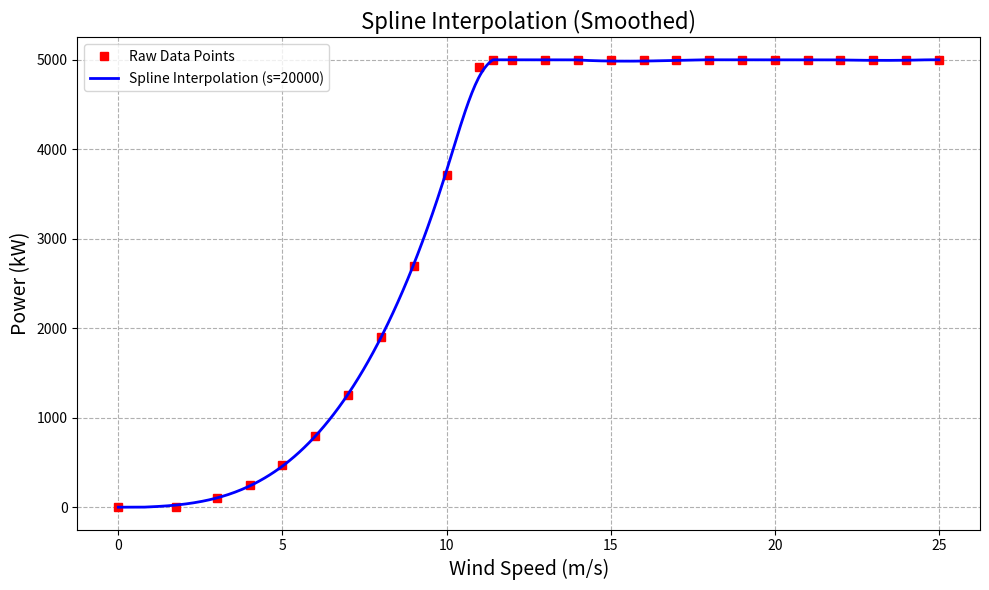
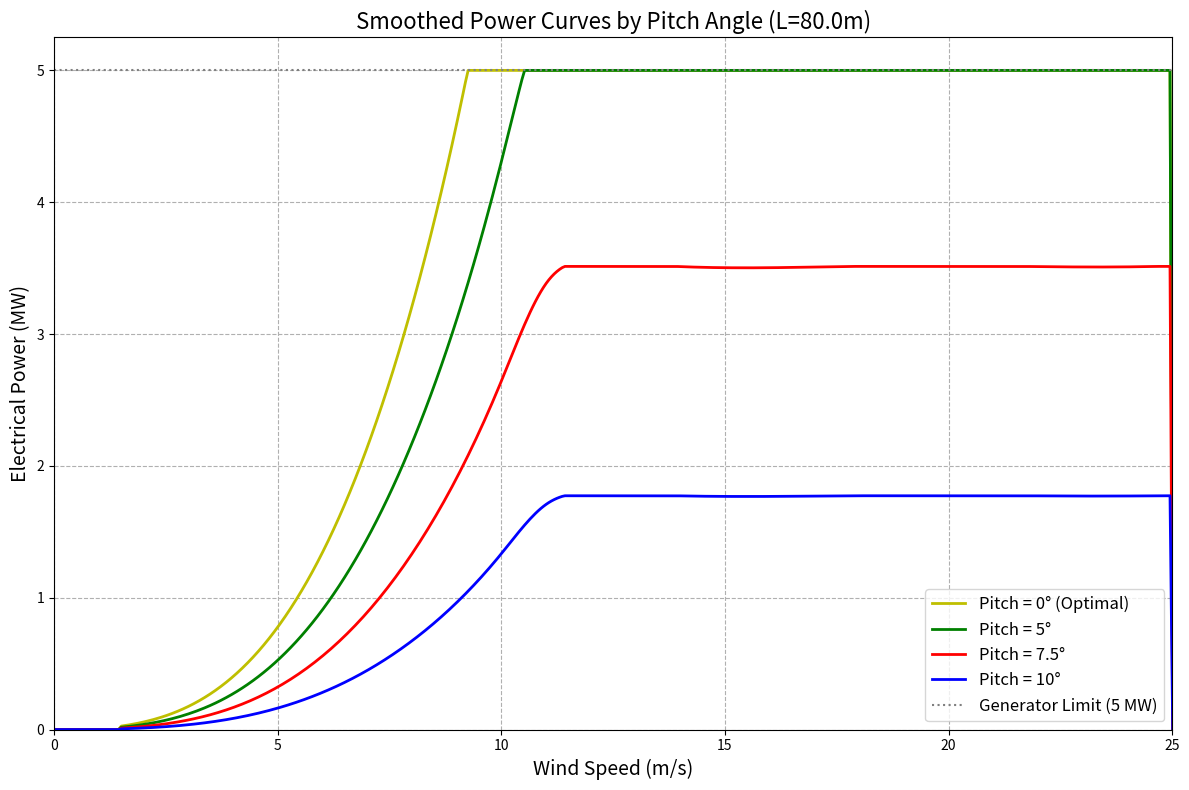

Write the Python code that produced these figures, in order.
import numpy as np
import matplotlib.pyplot as plt
import math
from scipy import interpolate # Importing the full interpolate module for splrep/splev

# ---------------------------------------------
# SECTION 1 — WIND DISTRIBUTION (Weibull)
# ---------------------------------------------

WEIBULL_A = 10.566
WEIBULL_K = 2.113
MAX_WIND_SPEED = 25
CUT_OUT_SPEED = 25.0
CUT_IN_SPEED = 1.5

def get_wind_distribution(A, k, max_v=MAX_WIND_SPEED):
    hours_in_year = 365 * 24
    v = np.arange(0, max_v + 1)
    pdf = (k / A) * (v / A)**(k - 1) * np.exp(-(v / A)**k)
    prob_v = pdf / np.sum(pdf)
    hours_v = prob_v * hours_in_year
    return hours_v, v


# ---------------------------------------------
# SECTION 2 — SPLINE INTERPOLATION MODEL
# ---------------------------------------------

BASE_POWER_CURVE_DATA = np.array([
    # Padding points to ensure the spline knows the curve is flat at 0
    (0.0, 0),
    (1.75, 0),
    (3, 100), (4, 250), (5, 475), (6, 800), (7, 1250),
    (8, 1900), (9, 2700), (10, 3717), (11, 4924),
    (11.4, 5000), (12, 5000), (13, 5000), (14, 5000),
    (15, 5000), (16, 5000), (17, 5000), (18, 5000),
    (19, 5000), (20, 5000), (21, 5000), (22, 5000),
    (23, 5000), (24, 5000), 
    (25, 5000),
])

GENERATOR_LIMIT_W = 5_000_000.0
GENERATOR_LIMIT_KW = 5000.0
BASE_BLADE_LENGTH = 61.5

# Extract wind speed (x) and power (y) data
v_data_base_nrel = BASE_POWER_CURVE_DATA[:, 0]
p_data_kw_base_nrel = BASE_POWER_CURVE_DATA[:, 1]

# --- SPLINE Interpolation Function ---
def get_nrel_base_power_spline_fn():
    """
    Returns a Spline interpolation function for the base NREL 5MW data.
    """
    # 1. Generate the B-spline representation (tck)
    # CHANGE: s=20000 (Smoothing factor). 
    # s=0 forces it through every point (jagged). 
    # s>0 allows it to miss points slightly to create a smoother curve.
    tck = interpolate.splrep(v_data_base_nrel, p_data_kw_base_nrel, s=20000)
    
    def power_fn(v):
        # 2. Evaluate the spline
        p_val = interpolate.splev(v, tck, der=0)
        
        # Clip to ensure physical realism
        p_val = np.clip(p_val, 0.0, GENERATOR_LIMIT_KW)
        return p_val
        
    return power_fn

# Get the base spline function for the NREL 5MW (kW)
base_nrel_spline_power_kw = get_nrel_base_power_spline_fn()


# ---------------------------------------------
# SECTION 3 — PITCH FACTOR MODEL
# ---------------------------------------------

RHO = 1.225
PITCH_SCALE_DEG = 8.0

def compute_cp_pitch_factor(beta_deg):
    """
    Calculates only the degradation factor due to pitch angle.
    This smooths the effect of pitch over the entire curve.
    """
    beta = abs(beta_deg)
    # Simple gaussian drop-off for pitch
    cp_pitch = np.exp(-(beta / PITCH_SCALE_DEG)**2)
    return cp_pitch


# ----------------------------------------------------
# SECTION 4 — POWER CURVE GENERATION
# ----------------------------------------------------

def make_scaled_power_curve_from_spline(L, base_spline_kw_fn, beta_deg=0.0):
    """
    Creates a full power curve function for a given blade length (L) and pitch angle.
    FIX: This now correctly uses the Spline data + Pitch Factor.
    """
    
    def power_fn(v):
        # Operational limits
        if v < CUT_IN_SPEED or v > CUT_OUT_SPEED:
            return 0.0

        # 1. Get Base Power from Spline (kW) - Represents Optimal Pitch (0 deg)
        base_power_at_v_kw = base_spline_kw_fn(v)
        base_power_at_v_W = base_power_at_v_kw * 1000.0
        
        # 2. Scale by Area (Blade Length)
        scaled_power_opt_W = base_power_at_v_W * (L / BASE_BLADE_LENGTH)**2
        
        # 3. Apply Pitch Derating
        # Power_Actual = Power_Spline * Pitch_Factor
        pitch_factor = compute_cp_pitch_factor(beta_deg)
        
        p_elec = scaled_power_opt_W * pitch_factor
        
        return min(max(0.0, p_elec), GENERATOR_LIMIT_W)

    return power_fn


# ---------------------------------------------
# SECTION 5 — AEP CALCULATION
# ---------------------------------------------

def calculate_aep(power_curve_fn, wind_dist_hours):
    total = 0.0
    for v in range(1, len(wind_dist_hours)):
        total += float(power_curve_fn(v)) * wind_dist_hours[v] 
    return total / 1e6  # MWh


# ---------------------------------------------
# SECTION 6 — MAIN ANALYSIS + REQUESTED PLOTS
# ---------------------------------------------

if __name__ == "__main__":

    # -------- Weibull distribution --------
    wind_dist, v_wind = get_wind_distribution(WEIBULL_A, WEIBULL_K)
    
    # Setup for plots
    representative_L = 80.0
    v_plot_detailed = np.linspace(0, 30, 500) # High res for smooth visualization

    # ------------------------------------
    # PLOT 1: SPLINE FIT JUSTIFICATION
    # ------------------------------------
    v_smooth_fit = np.linspace(0, 25, 500)
    p_smooth_fit = base_nrel_spline_power_kw(v_smooth_fit) 

    plt.figure(figsize=(10, 6))
    plt.plot(v_data_base_nrel, p_data_kw_base_nrel, "rs", markersize=6, label="Raw Data Points")
    plt.plot(v_smooth_fit, p_smooth_fit, "b-", lw=2, label="Spline Interpolation (s=20000)")
    
    plt.title("Spline Interpolation (Smoothed)", fontsize=16)
    plt.xlabel("Wind Speed (m/s)", fontsize=14)
    plt.ylabel("Power (kW)", fontsize=14)
    plt.grid(True, linestyle='--')
    plt.legend()
    plt.tight_layout()
    plt.show()

    # ------------------------------------
    # PLOT 2: POWER vs WIND SPEED FOR PITCH ANGLES
    # ------------------------------------
    
    plt.figure(figsize=(12, 8))
    
    pitch_angles = [0, 5, 7.5, 10]
    colors = ['y', 'g', 'r', 'b']
    
    for i, beta in enumerate(pitch_angles):
        power_fn = make_scaled_power_curve_from_spline(representative_L, base_nrel_spline_power_kw, beta_deg=beta)
        p_mw = np.array([power_fn(v) for v in v_plot_detailed]) / 1e6
        
        label_text = f"Pitch = {beta}°"
        if beta == 0: label_text += " (Optimal)"
        
        plt.plot(v_plot_detailed, p_mw, color=colors[i], lw=2, label=label_text)

    plt.axhline(GENERATOR_LIMIT_W / 1e6, color='gray', linestyle=':', label="Generator Limit (5 MW)")

    plt.title(f"Smoothed Power Curves by Pitch Angle (L={representative_L}m)", fontsize=16)
    plt.xlabel("Wind Speed (m/s)", fontsize=14)
    plt.ylabel("Electrical Power (MW)", fontsize=14)
    plt.grid(True, linestyle='--')
    plt.xlim(0, 25)
    plt.ylim(bottom=0)
    plt.legend(fontsize=12)
    plt.tight_layout()
    plt.show()

    # ------------------------------------
    # AEP CALCULATION LOOP
    # ------------------------------------
    blade_lengths_to_test = np.arange(60, 161, 10) 
    print("\nCalculated AEP using Smoothed Spline Model (Pitch=0°):")
    print("Blade Length (m) | AEP (MWh/yr)")
    print("-" * 36)
    
    for L in blade_lengths_to_test:
        power_fn_L = make_scaled_power_curve_from_spline(L, base_nrel_spline_power_kw, beta_deg=0.0)
        aep = float(calculate_aep(power_fn_L, wind_dist))
        print(f" {L:<15.2f} | {aep:,.0f}")